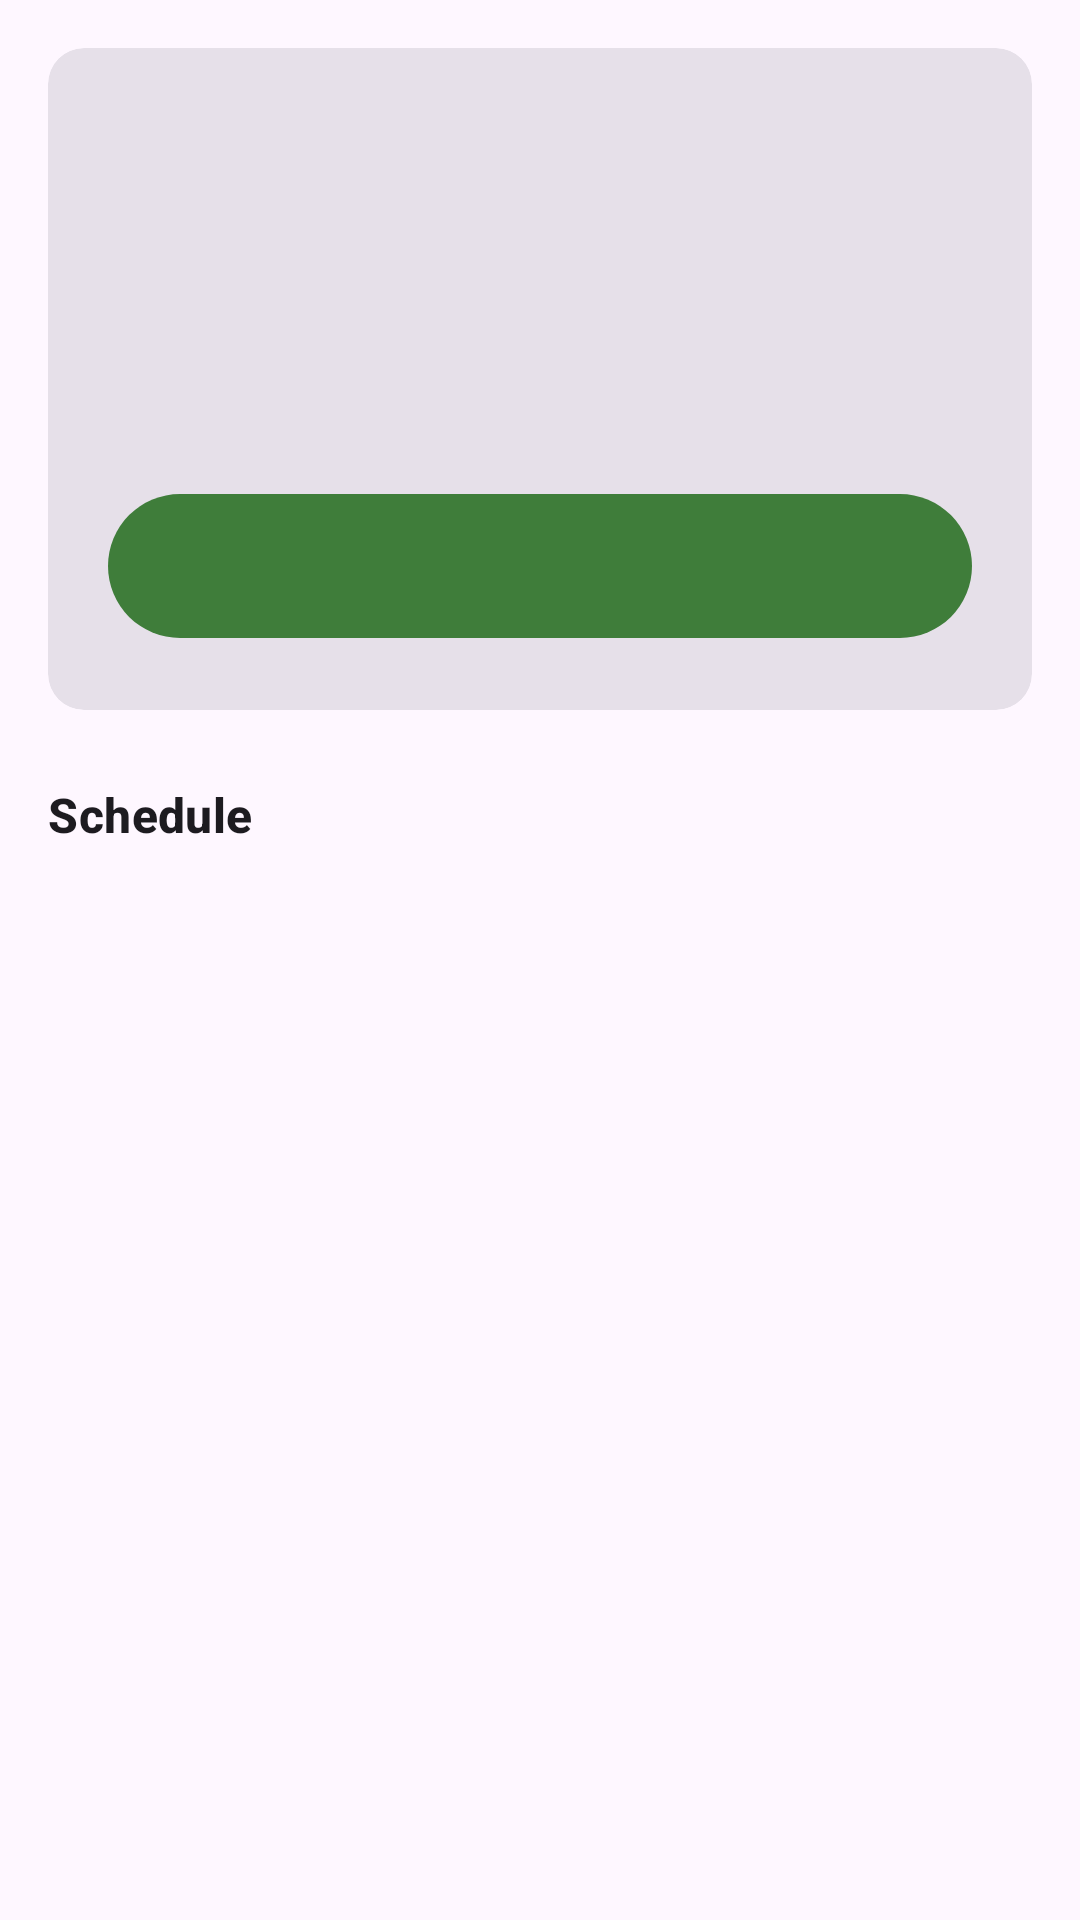

Produce the Android XML layout that renders to this screen, including the resource entries it uses.
<!-- AndroidManifest.xml: application theme Theme.LoopHole -->
<!-- res/layout/fragment_review.xml -->
<?xml version="1.0" encoding="utf-8"?>
<androidx.core.widget.NestedScrollView xmlns:android="http://schemas.android.com/apk/res/android"
    android:layout_width="match_parent"
    android:layout_height="match_parent">

    <LinearLayout
        android:layout_width="match_parent"
        android:layout_height="wrap_content"
        android:descendantFocusability="blocksDescendants"
        android:orientation="vertical"
        android:padding="16dp">

        <com.google.android.material.card.MaterialCardView
            style="?attr/materialCardViewFilledStyle"
            android:layout_width="match_parent"
            android:layout_height="wrap_content">

            <LinearLayout
                android:layout_width="match_parent"
                android:layout_height="wrap_content"
                android:gravity="center_horizontal"
                android:orientation="vertical"
                android:padding="20dp">

                <TextView
                    android:id="@+id/dueCount"
                    android:layout_width="wrap_content"
                    android:layout_height="wrap_content"
                    android:textAppearance="?attr/textAppearanceDisplayMedium"
                    android:textColor="?attr/colorPrimary"
                    android:textStyle="bold" />

                <TextView
                    android:id="@+id/dueLabel"
                    android:layout_width="wrap_content"
                    android:layout_height="wrap_content"
                    android:textAppearance="?attr/textAppearanceTitleMedium" />

                <TextView
                    android:id="@+id/reviewMessage"
                    android:layout_width="wrap_content"
                    android:layout_height="wrap_content"
                    android:layout_marginTop="8dp"
                    android:gravity="center"
                    android:textAppearance="?attr/textAppearanceBodyMedium"
                    android:textColor="?android:attr/textColorSecondary" />

                <com.google.android.material.button.MaterialButton
                    android:id="@+id/startReviewButton"
                    android:layout_width="match_parent"
                    android:layout_height="wrap_content"
                    android:layout_marginTop="16dp"
                    android:minHeight="56dp"
                    android:textSize="16sp" />
            </LinearLayout>
        </com.google.android.material.card.MaterialCardView>

        <TextView
            android:id="@+id/scheduleHeader"
            android:layout_width="wrap_content"
            android:layout_height="wrap_content"
            android:layout_marginTop="24dp"
            android:layout_marginBottom="4dp"
            android:text="@string/review_schedule"
            android:textAppearance="?attr/textAppearanceTitleMedium"
            android:textStyle="bold" />

        <LinearLayout
            android:id="@+id/scheduleList"
            android:layout_width="match_parent"
            android:layout_height="wrap_content"
            android:orientation="vertical" />
    </LinearLayout>
</androidx.core.widget.NestedScrollView>
<!-- resources referenced by this layout -->
<resources>
  <string name="review_schedule">Schedule</string>
  <style name="Theme.LoopHole" parent="Theme.Material3.DayNight">
          <item name="colorPrimary">@color/brand_green</item>
          <item name="colorPrimaryContainer">@color/board_light</item>
          <item name="colorOnPrimary">@color/white</item>
          <item name="colorSecondary">@color/board_dark</item>
      </style>
  <color name="brand_green">#3F7D3A</color>
  <color name="board_light">#EEEED2</color>
  <color name="white">#FFFFFFFF</color>
  <color name="board_dark">#769656</color>
</resources>
